Run: headless pygame with SDL's dummy video driver; simulated clock (each Clock.tick advances the game by its frame time, no real sleeping); random seed 0; keys injected as events and as key.get_pressed() state; no mouse input.
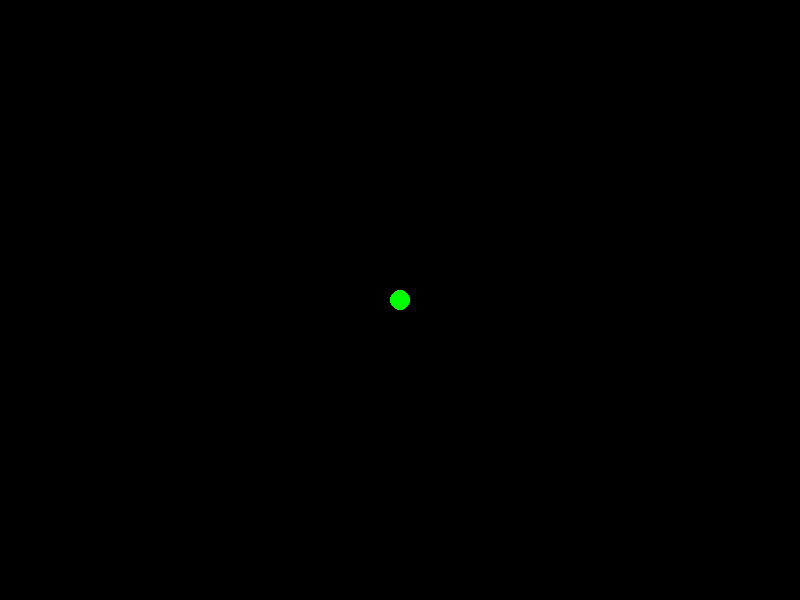
Frame 1 of 4 · flips 1–60 · no input
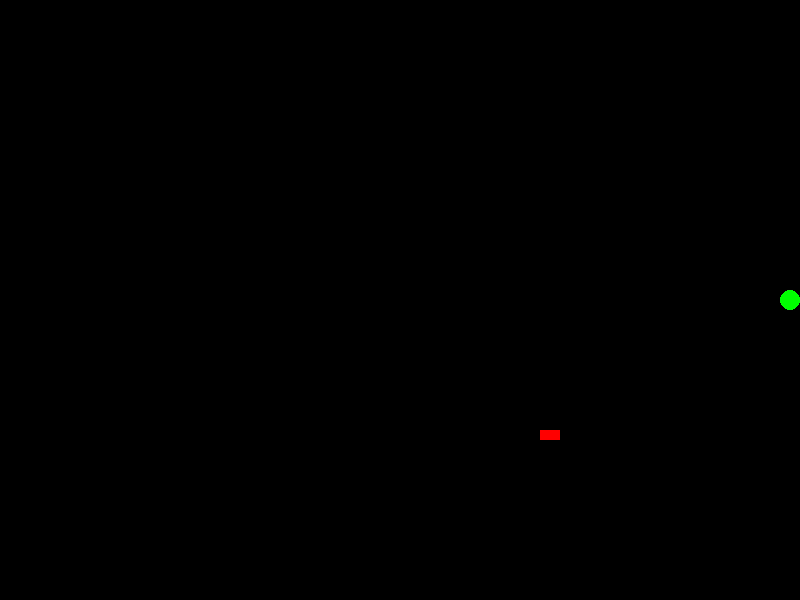
Frame 2 of 4 · flips 61–180 · tapped SPACE, RETURN · held RIGHT (→), D
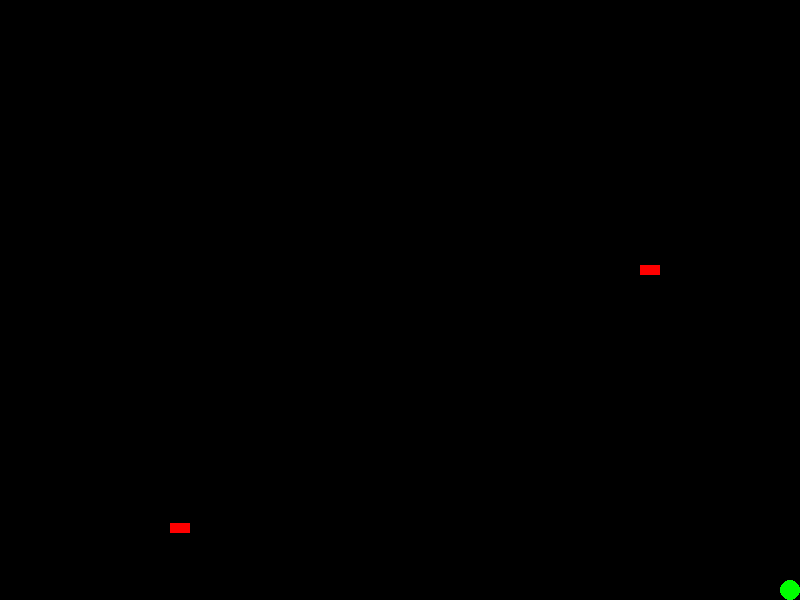
Frame 3 of 4 · flips 181–300 · held DOWN (↓), S
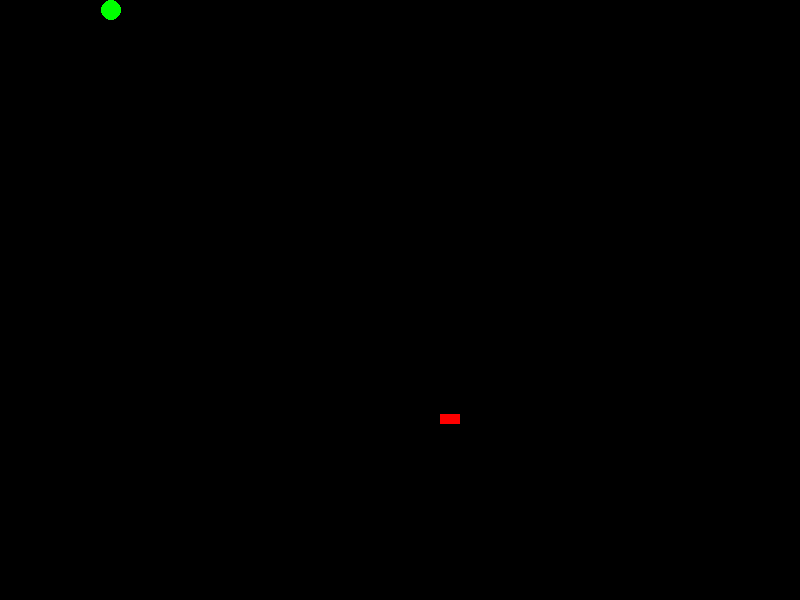
Frame 4 of 4 · flips 301–420 · held LEFT (←), A, UP (↑), W

The pygame program that drew these frames:

import pygame, sys, math, random

def circle_bullet_collide(cx, cy, r, rect):
    closest_x = max(rect.left, min(cx, rect.right))
    closest_y = max(rect.top, min(cy, rect.bottom))
    dx = cx - closest_x
    dy = cy - closest_y
    return dx*dx + dy*dy <= r*r

pygame.init()

#-------------------------------------------------------------------
# initiate properties
#-------------------------------------------------------------------

#screen and colors
width, height = 800, 600
black, green, red = (0, 0, 0), (0, 255, 0), (255, 0, 0)
screen = pygame.display.set_mode((width, height))
pygame.display.set_caption("Ball Game")
font = pygame.font.SysFont(None, 48)

#gameplay status
alive = True
death_time = None
respawn_delay = 1500

#ball properties
ball_radius, speed = 10, 8
ball_x, ball_y = width / 2, height / 2

#bullet properties
bullets = []
BULLET_W, BULLET_H = 20, 10
bullet_speed = 10
spawn_interval = 1000
starting_spawn_interval = spawn_interval
min_spawn_interval = 5
ramp_every = 3500
ramp_factor = 0.75

#bullet time accumulator 
accum_ms = 0
last_tick = pygame.time.get_ticks()
next_ramp_time = last_tick + ramp_every
clock = pygame.time.Clock()

#-------------------------------------------------------------------
# begin game loop, handle quit event, track time
#-------------------------------------------------------------------

running = True
while running:
    for event in pygame.event.get():
        if event.type == pygame.QUIT:  
            running = False
    
    now = pygame.time.get_ticks()
    dt_ms = now - last_tick
    last_tick = now

    #-------------------------------------------------------------------
    # if alive, allow movement with either wasd or arrow keys
    #-------------------------------------------------------------------

    if alive:
        keys = pygame.key.get_pressed()
        dx, dy = 0, 0

        if keys[pygame.K_LEFT] or keys[pygame.K_a]: 
            dx -= 1
        if keys[pygame.K_RIGHT] or keys[pygame.K_d]: 
            dx += 1
        if keys[pygame.K_UP] or keys[pygame.K_w]: 
            dy -= 1
        if keys[pygame.K_DOWN] or keys[pygame.K_s]: 
            dy += 1

        #equalize speed for all 8 compass directions
        if dx != 0 or dy != 0:
            length = math.hypot(dx, dy)
            dx /= length 
            dy /= length
            ball_x += dx * speed
            ball_y += dy * speed

    #set border restrictions
    if ball_x - ball_radius < 0:
        ball_x = ball_radius
    if ball_x + ball_radius > width:
        ball_x = width - ball_radius
    if ball_y - ball_radius < 0:
        ball_y = ball_radius
    if ball_y + ball_radius > height:
        ball_y = height - ball_radius

    #-------------------------------------------------------------------
    # handle bullets, remove bullets that are off screen
    #-------------------------------------------------------------------

    for bullet in bullets:
        bullet.x += bullet_speed

    #update visible bullets
    new_bullets = []
    for b in bullets:
        if b.x < width:
            new_bullets.append(b)
    bullets = new_bullets

    #-------------------------------------------------------------------
    # handle state based actions
    #-------------------------------------------------------------------

    #if alive, check for collision, indicate death
    if alive:
        for b in bullets:
            if circle_bullet_collide(ball_x, ball_y, ball_radius, b):
                alive = False
                death_time = now
                break
    
    #disables movement while waiting for respawn
    if not alive and now - death_time >= respawn_delay:
        ball_x, ball_y = width / 2, height /2 
        bullets.clear()
        spawn_interval = starting_spawn_interval
        accum_ms = 0
        next_ramp_time = now + ramp_every
        alive = True
        death_time = None

    #-------------------------------------------------------------------
    # spawn bullets, increase difficulty
    #-------------------------------------------------------------------

    #create bullets
    accum_ms += dt_ms
    while accum_ms >= spawn_interval:
        bullets.append(pygame.Rect(0, random.randint(0, height - BULLET_H), BULLET_W, BULLET_H))
        accum_ms -= spawn_interval

    #increase difficulty
    if now >= next_ramp_time:
        spawn_interval = max(int(spawn_interval * ramp_factor), min_spawn_interval)
        accum_ms = min(accum_ms, spawn_interval)
        next_ramp_time += ramp_every

    #-------------------------------------------------------------------
    # create and update screen, handle death message
    #-------------------------------------------------------------------

    #draw screen and circle
    screen.fill(black) 
    pygame.draw.circle(screen, green, (int(ball_x), int(ball_y)), ball_radius)

    #draw bullets
    for bullet in bullets:
        pygame.draw.rect(screen, red, bullet)

    #if not alive, print death screen
    if not alive:
        overlay = pygame.Surface((width, height), pygame.SRCALPHA)
        overlay.fill((255, 0, 0, 120))
        screen.blit(overlay, (0, 0))
        msg = font.render("You died!", True, (255, 255, 255))
        screen.blit(msg, msg.get_rect(center=(width//2, height//2)))

    #update screen and advance time
    pygame.display.flip()
    clock.tick(60)

pygame.quit()
sys.exit()
